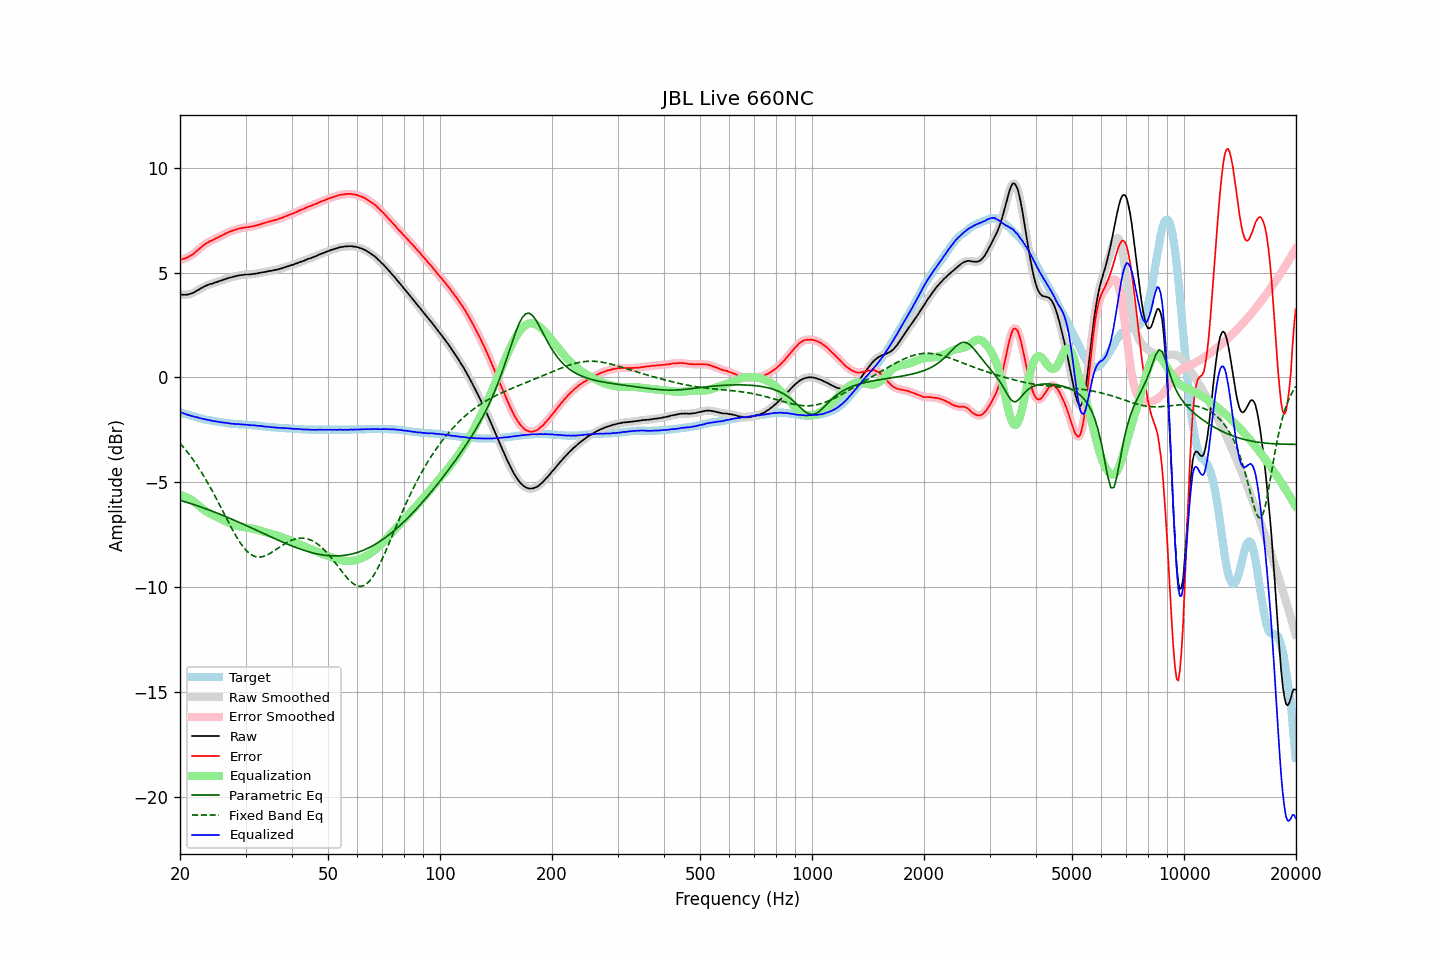

The file beside this chart, header and first rows:
frequency, raw, error, smoothed, error_smoothed, equalization, parametric_eq, fixed_band_eq, equalized_raw, equalized_smoothed, target
20.00, 3.94, 5.61, 3.95, 5.61, -5.61, -5.86, -3.14, -1.67, -1.66, -1.66
20.20, 3.95, 5.64, 3.94, 5.63, -5.63, -5.88, -3.22, -1.68, -1.69, -1.68
20.40, 3.94, 5.66, 3.94, 5.65, -5.65, -5.90, -3.31, -1.71, -1.71, -1.71
20.61, 3.94, 5.68, 3.94, 5.68, -5.68, -5.93, -3.41, -1.74, -1.73, -1.73
20.81, 3.95, 5.71, 3.95, 5.71, -5.71, -5.95, -3.50, -1.76, -1.76, -1.76
21.02, 3.95, 5.74, 3.96, 5.74, -5.75, -5.97, -3.60, -1.79, -1.79, -1.78
21.23, 3.98, 5.79, 3.98, 5.78, -5.79, -6.00, -3.70, -1.80, -1.81, -1.80
21.44, 4.00, 5.83, 4.00, 5.83, -5.83, -6.02, -3.80, -1.83, -1.83, -1.82
21.66, 4.03, 5.88, 4.04, 5.88, -5.88, -6.05, -3.90, -1.85, -1.85, -1.84
21.87, 4.07, 5.94, 4.07, 5.94, -5.94, -6.07, -4.01, -1.87, -1.87, -1.87
22.09, 4.12, 6.01, 4.12, 6.00, -6.01, -6.10, -4.12, -1.88, -1.89, -1.88
22.31, 4.16, 6.07, 4.16, 6.07, -6.07, -6.13, -4.24, -1.91, -1.91, -1.91
22.54, 4.20, 6.14, 4.21, 6.14, -6.14, -6.15, -4.36, -1.93, -1.93, -1.93
22.76, 4.25, 6.21, 4.25, 6.20, -6.20, -6.18, -4.48, -1.95, -1.95, -1.95
22.99, 4.29, 6.27, 4.29, 6.27, -6.26, -6.21, -4.60, -1.97, -1.97, -1.97
23.22, 4.33, 6.33, 4.33, 6.33, -6.32, -6.23, -4.73, -1.99, -1.99, -1.99
23.45, 4.37, 6.38, 4.37, 6.38, -6.37, -6.26, -4.86, -2.00, -2.00, -2.00
23.69, 4.40, 6.43, 4.40, 6.43, -6.42, -6.29, -4.99, -2.02, -2.02, -2.02
23.92, 4.43, 6.47, 4.43, 6.47, -6.47, -6.32, -5.12, -2.03, -2.03, -2.03
24.16, 4.46, 6.52, 4.45, 6.51, -6.51, -6.35, -5.26, -2.05, -2.05, -2.05
24.40, 4.47, 6.54, 4.48, 6.54, -6.55, -6.38, -5.40, -2.08, -2.07, -2.06
24.65, 4.50, 6.58, 4.50, 6.58, -6.58, -6.41, -5.55, -2.08, -2.08, -2.07
24.89, 4.53, 6.63, 4.53, 6.62, -6.62, -6.44, -5.69, -2.09, -2.10, -2.09
25.14, 4.55, 6.66, 4.56, 6.66, -6.66, -6.47, -5.84, -2.11, -2.10, -2.10
25.39, 4.58, 6.70, 4.58, 6.70, -6.70, -6.50, -5.98, -2.11, -2.12, -2.11
25.65, 4.61, 6.74, 4.61, 6.73, -6.74, -6.53, -6.13, -2.12, -2.13, -2.12
25.91, 4.63, 6.77, 4.64, 6.77, -6.77, -6.56, -6.28, -2.14, -2.14, -2.13
26.16, 4.66, 6.81, 4.66, 6.81, -6.81, -6.59, -6.43, -2.15, -2.15, -2.15
26.43, 4.69, 6.86, 4.69, 6.85, -6.85, -6.62, -6.58, -2.16, -2.16, -2.16
26.69, 4.71, 6.89, 4.72, 6.89, -6.88, -6.65, -6.73, -2.17, -2.17, -2.17
26.96, 4.74, 6.93, 4.74, 6.92, -6.92, -6.69, -6.88, -2.18, -2.18, -2.18
27.23, 4.76, 6.96, 4.76, 6.95, -6.95, -6.72, -7.03, -2.19, -2.19, -2.19
27.50, 4.77, 6.98, 4.78, 6.98, -6.98, -6.75, -7.17, -2.21, -2.20, -2.20
27.77, 4.80, 7.01, 4.80, 7.01, -7.01, -6.78, -7.31, -2.21, -2.21, -2.20
28.05, 4.82, 7.04, 4.82, 7.03, -7.04, -6.82, -7.45, -2.21, -2.22, -2.21
28.33, 4.83, 7.06, 4.84, 7.06, -7.06, -6.85, -7.58, -2.23, -2.22, -2.22
28.62, 4.86, 7.09, 4.86, 7.08, -7.08, -6.88, -7.71, -2.22, -2.23, -2.22
28.90, 4.87, 7.11, 4.87, 7.10, -7.10, -6.92, -7.83, -2.23, -2.23, -2.23
29.19, 4.88, 7.12, 4.88, 7.12, -7.12, -6.95, -7.95, -2.24, -2.23, -2.23
29.48, 4.89, 7.14, 4.89, 7.14, -7.13, -6.99, -8.05, -2.24, -2.24, -2.24
29.78, 4.90, 7.15, 4.90, 7.15, -7.15, -7.02, -8.15, -2.25, -2.24, -2.24
30.08, 4.91, 7.17, 4.91, 7.16, -7.16, -7.06, -8.23, -2.25, -2.25, -2.25
30.38, 4.91, 7.17, 4.91, 7.17, -7.17, -7.09, -8.31, -2.26, -2.26, -2.25
30.68, 4.91, 7.18, 4.92, 7.18, -7.18, -7.13, -8.38, -2.27, -2.27, -2.26
30.99, 4.92, 7.20, 4.92, 7.19, -7.20, -7.16, -8.44, -2.27, -2.27, -2.27
31.30, 4.93, 7.21, 4.93, 7.21, -7.21, -7.20, -8.48, -2.28, -2.28, -2.27
31.61, 4.94, 7.23, 4.94, 7.23, -7.23, -7.23, -8.52, -2.28, -2.29, -2.28
31.93, 4.95, 7.25, 4.95, 7.24, -7.24, -7.27, -8.55, -2.29, -2.29, -2.29
32.24, 4.96, 7.26, 4.96, 7.26, -7.26, -7.30, -8.56, -2.30, -2.30, -2.29
32.57, 4.98, 7.29, 4.98, 7.28, -7.29, -7.34, -8.57, -2.30, -2.31, -2.30
32.89, 4.99, 7.31, 4.99, 7.31, -7.31, -7.37, -8.57, -2.32, -2.31, -2.31
33.22, 5.01, 7.34, 5.01, 7.33, -7.33, -7.41, -8.55, -2.32, -2.32, -2.32
33.55, 5.02, 7.36, 5.02, 7.36, -7.36, -7.44, -8.53, -2.33, -2.33, -2.33
33.89, 5.03, 7.38, 5.04, 7.38, -7.38, -7.48, -8.51, -2.35, -2.34, -2.34
34.23, 5.05, 7.41, 5.05, 7.40, -7.40, -7.51, -8.47, -2.35, -2.35, -2.35
34.57, 5.07, 7.43, 5.07, 7.43, -7.42, -7.55, -8.43, -2.35, -2.36, -2.35
34.92, 5.08, 7.45, 5.08, 7.45, -7.44, -7.58, -8.39, -2.36, -2.36, -2.36
35.27, 5.09, 7.47, 5.09, 7.47, -7.46, -7.62, -8.35, -2.37, -2.37, -2.37
35.62, 5.11, 7.49, 5.11, 7.49, -7.49, -7.65, -8.30, -2.37, -2.38, -2.37
35.97, 5.12, 7.51, 5.12, 7.50, -7.51, -7.69, -8.24, -2.39, -2.39, -2.38
... 635 more rows
